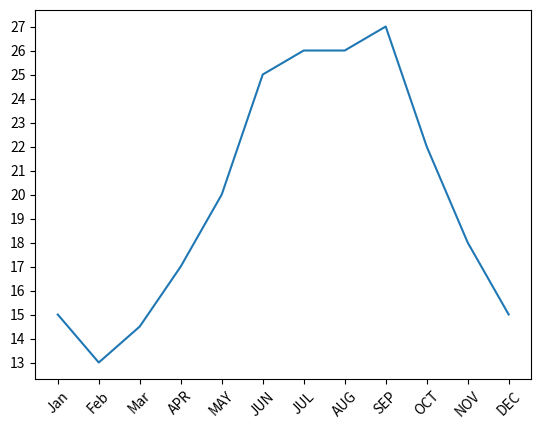

Reproduce this figure in Python.
import random,os,time,sys
from matplotlib import pyplot as plt # import pyplot

# 折线图：详细显示1-12月份平均气温，保存图片,并设置图片大小

def main():
    x = range(1, 13, 1)  # 从2，4，...24
    y = [15, 13, 14.5, 17, 20, 25, 26, 26, 27, 22, 18, 15]


    # flg = plt.figure(figsize=(20,8),dpi=80) # set pyplot global figure config

    # len(x) == len(y)
    plt.plot(x, y)  # 传入x和y

    plt.yticks(range(min(y), max(y)+1, 1))
    plt.xticks(x, ('Jan', 'Feb', 'Mar', 'APR', 'MAY', 'JUN',\
                   'JUL','AUG','SEP', 'OCT', 'NOV', 'DEC'),rotation=45)

    plt.show()  # show image
    # plt.savefig("temp.svg")

if __name__ == "__main__":
    main()
    pass
